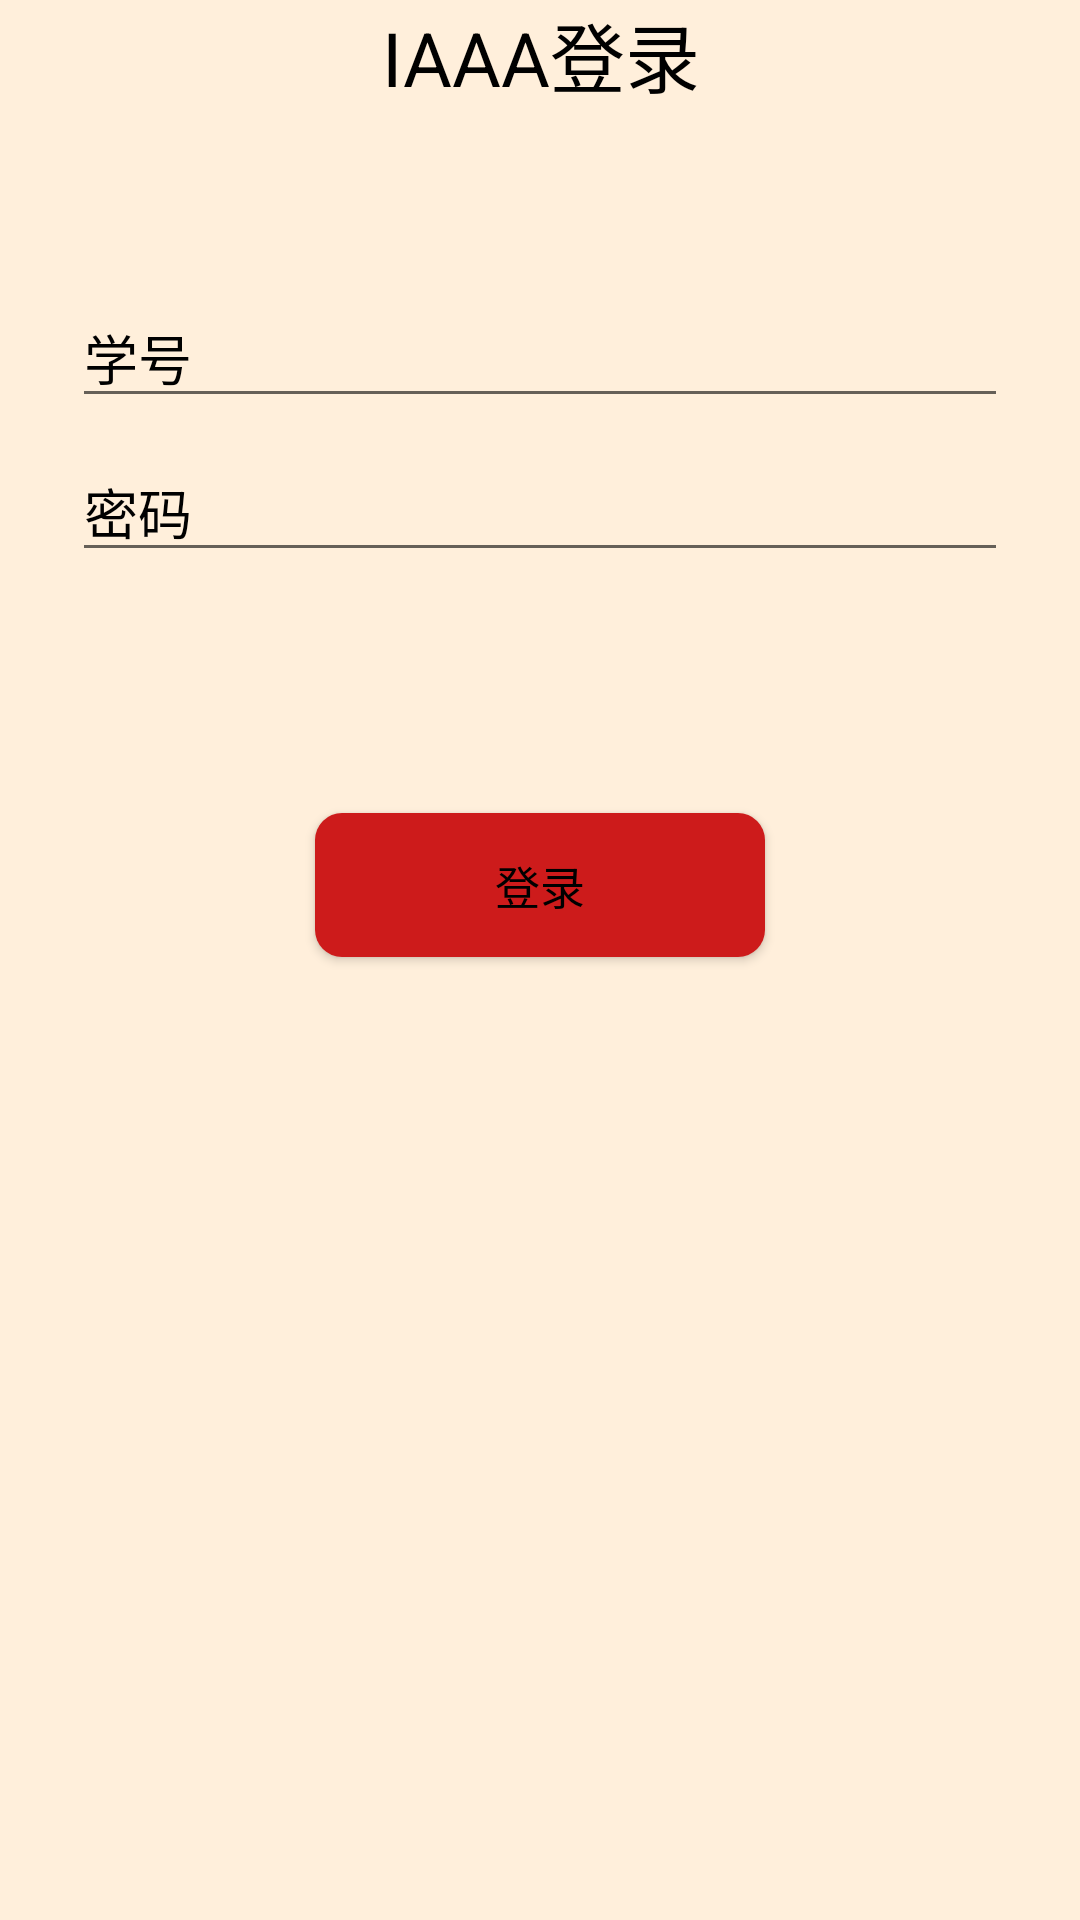

This screen was rendered from an Android layout file. Write that file and the resources it references.
<!-- AndroidManifest.xml: application theme AppTheme -->
<!-- res/layout/activity_login.xml -->
<?xml version="1.0" encoding="utf-8"?>

<androidx.constraintlayout.widget.ConstraintLayout xmlns:android="http://schemas.android.com/apk/res/android"
    xmlns:app="http://schemas.android.com/apk/res-auto"
    xmlns:tools="http://schemas.android.com/tools"
    android:id="@+id/container"
    android:layout_width="wrap_content"
    android:layout_height="wrap_content"
    android:paddingLeft="@dimen/activity_horizontal_margin"
    android:paddingTop="@dimen/activity_vertical_margin"
    android:paddingRight="@dimen/activity_horizontal_margin"
    android:paddingBottom="@dimen/activity_vertical_margin"
    android:background="#FFEFDB">

    <TextView
        android:layout_width="wrap_content"
        android:layout_height="wrap_content"
        android:gravity="center"
        android:text="IAAA登录"
        android:textSize="25sp"
        android:textColor="#000000"
        app:layout_constraintEnd_toEndOf="parent"
        app:layout_constraintStart_toStartOf="parent"/>

    <EditText
        android:id="@+id/username"
        android:layout_width="0dp"
        android:layout_height="wrap_content"
        android:layout_marginStart="24dp"
        android:layout_marginTop="96dp"
        android:layout_marginEnd="24dp"

        android:hint="@string/prompt_email"
        android:inputType="number"
        android:textColorHint="@color/black"
        android:selectAllOnFocus="true"
        android:textColor="@color/black"
        app:layout_constraintEnd_toEndOf="parent"
        app:layout_constraintStart_toStartOf="parent"
        app:layout_constraintTop_toTopOf="parent" />

    <EditText
        android:id="@+id/password"
        android:layout_width="0dp"
        android:layout_height="wrap_content"
        android:layout_marginStart="24dp"
        android:layout_marginTop="8dp"
        android:layout_marginEnd="24dp"

        android:hint="@string/prompt_password"
        android:textColorHint="@color/black"
        android:textColor="@color/black"
        android:imeActionLabel="@string/action_sign_in_short"
        android:imeOptions="actionDone"
        android:inputType="textPassword"
        android:selectAllOnFocus="true"
        app:layout_constraintEnd_toEndOf="parent"
        app:layout_constraintStart_toStartOf="parent"
        app:layout_constraintTop_toBottomOf="@+id/username" />

    <Button
        android:id="@+id/login"
        android:layout_width="150dp"
        android:layout_height="wrap_content"
        android:layout_gravity="start"
        android:layout_marginStart="48dp"
        android:layout_marginTop="16dp"
        android:layout_marginEnd="48dp"
        android:layout_marginBottom="64dp"
        android:textColor="#000000"
        android:textSize="15sp"
        android:text="@string/action_sign_in"
        android:background="@drawable/normal_btn"
        app:layout_constraintBottom_toBottomOf="parent"
        app:layout_constraintEnd_toEndOf="parent"
        app:layout_constraintStart_toStartOf="parent"
        app:layout_constraintTop_toBottomOf="@+id/password"
        app:layout_constraintVertical_bias="0.2" />


</androidx.constraintlayout.widget.ConstraintLayout>
<!-- resources referenced by this layout -->
<resources>
  <color name="black">#000000</color>
  <!-- drawable normal_btn (drawable) -->
  <?xml version="1.0" encoding="utf-8"?>
  <selector xmlns:android="http://schemas.android.com/apk/res/android">
      <item android:state_pressed="false">
          <shape
              android:shape="rectangle">
              <corners android:radius="9dp"/>
              <solid android:color="#CD1B1B"/>
          </shape>
      </item>
      <item android:state_pressed="true">
          <shape
              android:shape="rectangle">
              <corners android:radius="3dp"/>
              <solid android:color="#CD1B1B"/>
          </shape>
      </item>
  </selector>
  <string name="action_sign_in">登录</string>
  <string name="action_sign_in_short">登录</string>
  <string name="prompt_email">学号</string>
  <string name="prompt_password">密码</string>
  <style name="AppTheme" parent="Theme.AppCompat.Light.DarkActionBar">
          
          <item name="colorPrimary">#CD0000</item>
          <item name="colorPrimaryDark">#008B8B</item>
          <item name="colorAccent">#008B8B</item>
  
          <item name="android:textColorPrimary">#000000</item>
  
      </style>
</resources>
